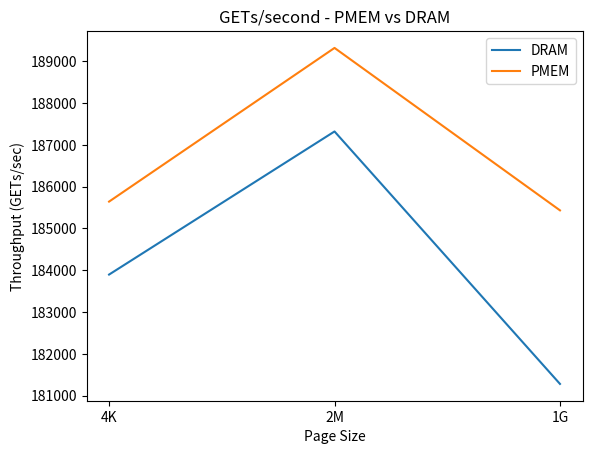
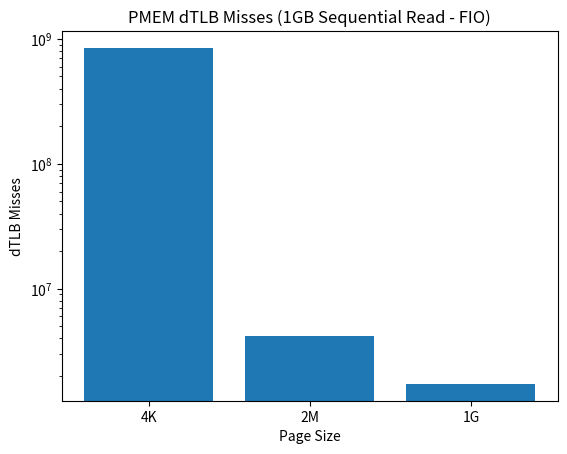
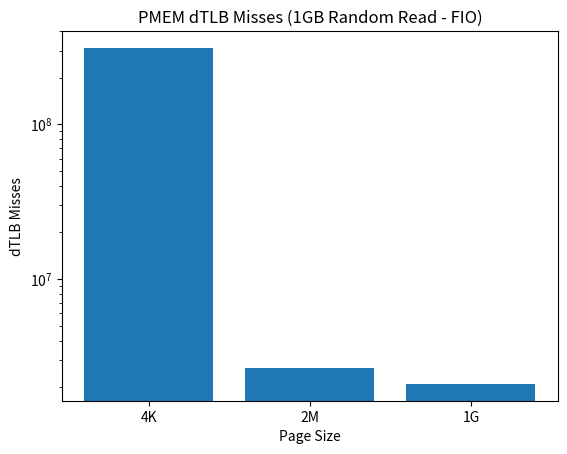
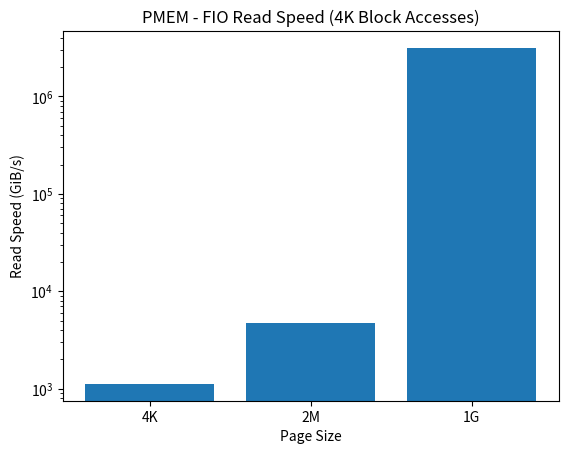
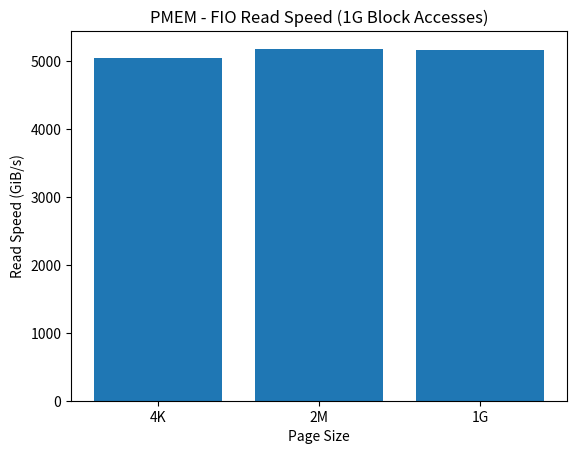
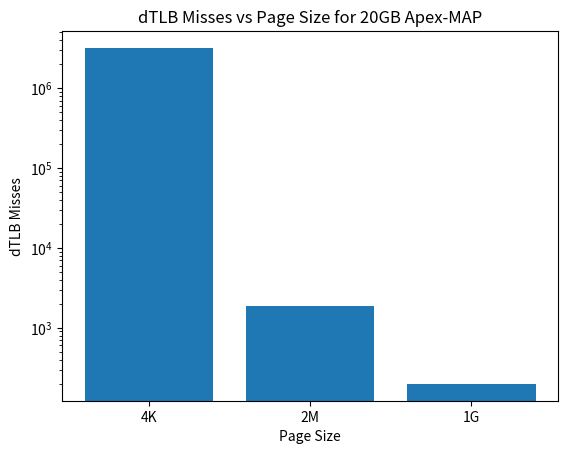
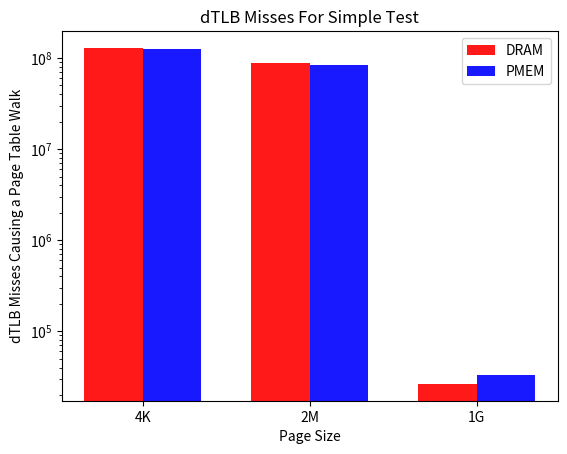
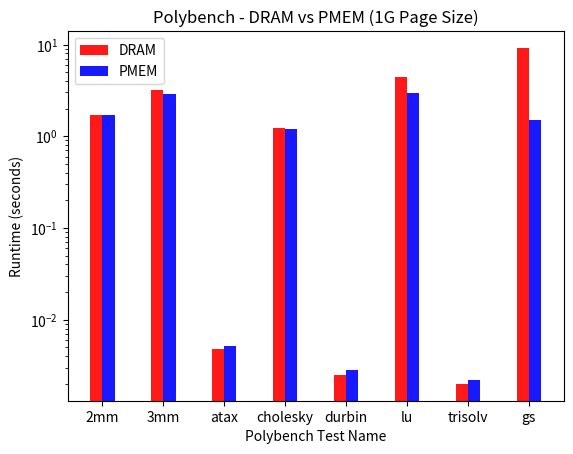
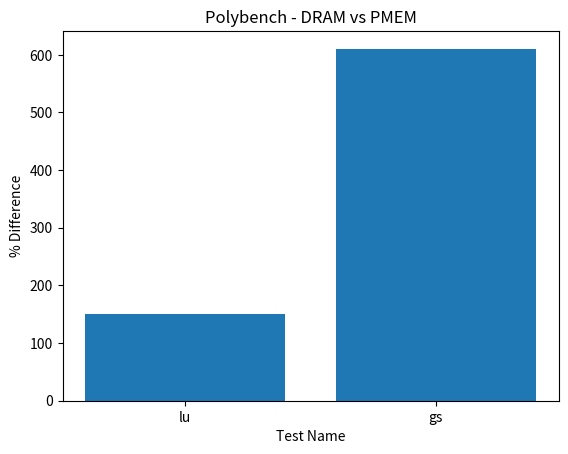

Write the Python code that produced these figures, in order.
import sys 
# Note: I only need this on my system because mpl has a weird path issue
sys.path.append("/usr/local/lib/python3.7/site-packages")
from mpl_toolkits import mplot3d
import numpy as np
import matplotlib.pyplot as plt

# Wrapper to create a new figure and axis
def plot_figure(title, xlabel, ylabel, xticks=None):
    fig, ax = plt.subplots()
    ax.set_title(title)
    ax.set_xlabel(xlabel)
    ax.set_ylabel(ylabel)
    return (ax, fig)

# Wrapper to create a bar chart
def create_bar_chart(ax, fig, xdata, ydata, xticks=None, log=True):
    ax.bar(xdata, ydata, tick_label=xticks, log=log)



ydata_dram = [183897.16, 187320.044, 181281.336]
ydata_pmem = [185642.472, 189318.422, 185432.812]
xticks=["4K", "2M", "1G"]

ax_redis, fig_redis = plot_figure("GETs/second - PMEM vs DRAM", "Page Size", "Throughput (GETs/sec)")

ax_redis.plot(xticks, ydata_dram, label="DRAM")
ax_redis.plot(xticks, ydata_pmem, label="PMEM")
ax_redis.legend()

# PMEM 1G Sequential Accesses FIO 
ax_bar_fio_pmem_1g, fig_bar_fio_pmem_1g = plot_figure("PMEM dTLB Misses (1GB Sequential Read - FIO)", "Page Size", "dTLB Misses")
ydata_fio_1gp = [8.46E+08, 4.17E+06, 1.73E+06]
create_bar_chart(ax_bar_fio_pmem_1g, fig_bar_fio_pmem_1g, [1, 2, 3], ydata_fio_1gp, xticks)

# PMEM 1G Random Accesses FIO 
ax_bar_fio_pmem_1g_random, fig_bar_fio_pmem_1g_random = plot_figure("PMEM dTLB Misses (1GB Random Read - FIO)", "Page Size", "dTLB Misses")
ydata_fio_1gp_random = [3.12E+08, 2.65E+06, 2.10E+06]
create_bar_chart(ax_bar_fio_pmem_1g_random, fig_bar_fio_pmem_1g_random, [1, 2, 3], ydata_fio_1gp_random, xticks)

# TODO: DRAM 1G Accesses FIO

# PMEM 4K Random Read FIO 
ax_fiorandread_pmem_4k, fig_fiorandread_pmem_4k = plot_figure("PMEM - FIO Read Speed (4K Block Accesses)", "Page Size", "Read Speed (GiB/s)")
ydata_fiorandread_pmem_4k = [1.12E+03, 4.71E+03, 3.15E+06]
create_bar_chart(ax_fiorandread_pmem_4k, fig_fiorandread_pmem_4k, [1, 2, 3], ydata_fiorandread_pmem_4k, xticks)

# PMEM 1G Random Read FIO
ax_fiorandread_pmem_1g, fig_fiorandread_pmem_1g = plot_figure("PMEM - FIO Read Speed (1G Block Accesses)", "Page Size", "Read Speed (GiB/s)")
ydata_fiorandread_pmem_1g = [5.04E+03, 5.18E+03, 5.16E+03]
create_bar_chart(ax_fiorandread_pmem_1g, fig_fiorandread_pmem_1g, [1, 2, 3], ydata_fiorandread_pmem_1g, xticks, log=False)


# dTLB Miss vs Page Size for 20GB Apex-MAP
ax_bar_apex, fig_bar_apex = plot_figure("dTLB Misses vs Page Size for 20GB Apex-MAP", "Page Size", "dTLB Misses", xticks)
ydata_apex_map = [3202767, 1862, 198]
create_bar_chart(ax_bar_apex, fig_bar_apex, [1, 2, 3], ydata_apex_map, xticks)

# dTLB Misses for Simple Test
ax_simple_test, fig_simple_test = plot_figure("dTLB Misses For Simple Test", "Page Size", "dTLB Misses that Cause Page Walk")
ydata_simple_test_dram = [129032242, 88692536, 26425]
ydata_simple_test_pmem = [124648518, 82780288, 32855]
index = np.arange(3)
bar_width = 0.35
opacity = 0.9
ax_simple_test.bar(index, ydata_simple_test_dram, bar_width, alpha=opacity, color='r', label ='DRAM', log=True)
ax_simple_test.bar(index+bar_width, ydata_simple_test_pmem, bar_width, alpha=opacity, color='b', label='PMEM', log=True)
ax_simple_test.set_xlabel('Page Size')
ax_simple_test.set_ylabel('dTLB Misses Causing a Page Table Walk')
ax_simple_test.set_xticks(index+bar_width/2)
ax_simple_test.set_xticklabels(('4K', '2M', '1G'))
ax_simple_test.legend()

# Runtime DRAM vs PMEM Polybench 
ax_polybench, fig_polybench = plot_figure("Polybench - DRAM vs PMEM (1G Page Size)", "Polybench Test Name", "Runtime (seconds)")
ydata_polybench_dram = [1.720761, 3.162308, 0.004844, 1.236885, 0.002483, 4.400878, 0.001994, 9.181109]
ydata_polybench_pmem = [1.684509, 2.910898, 0.005201, 1.211314, 0.002804, 2.924414, 0.002201, 1.503683]
polybench_index = np.arange(8)
bar_width = 0.2
opacity = 0.9
ax_polybench.bar(polybench_index, ydata_polybench_dram, bar_width, alpha=opacity, color='r', label='DRAM', log=True)
ax_polybench.bar(polybench_index+bar_width, ydata_polybench_pmem, bar_width, alpha=opacity, color='b', label='PMEM', log=True)
ax_polybench.set_xticks(polybench_index+bar_width/2)
ax_polybench.set_xticklabels(('2mm', '3mm', 'atax', 'cholesky', 'durbin', 'lu', 'trisolv', 'gs'))
ax_polybench.legend()

# Try percent difference too
ax_poly_diff, fig_poly_diff = plot_figure("Polybench - DRAM vs PMEM", "Test Name", "% Difference")
ydata_poly_diff = list()
ydata_poly_diff.append((ydata_polybench_dram[5]/ydata_polybench_pmem[5]) * 100)
ydata_poly_diff.append((ydata_polybench_dram[7]/ydata_polybench_pmem[7]) * 100)
create_bar_chart(ax_poly_diff, fig_poly_diff, [1, 2], ydata_poly_diff, ['lu', 'gs'], log=False)


plt.show()